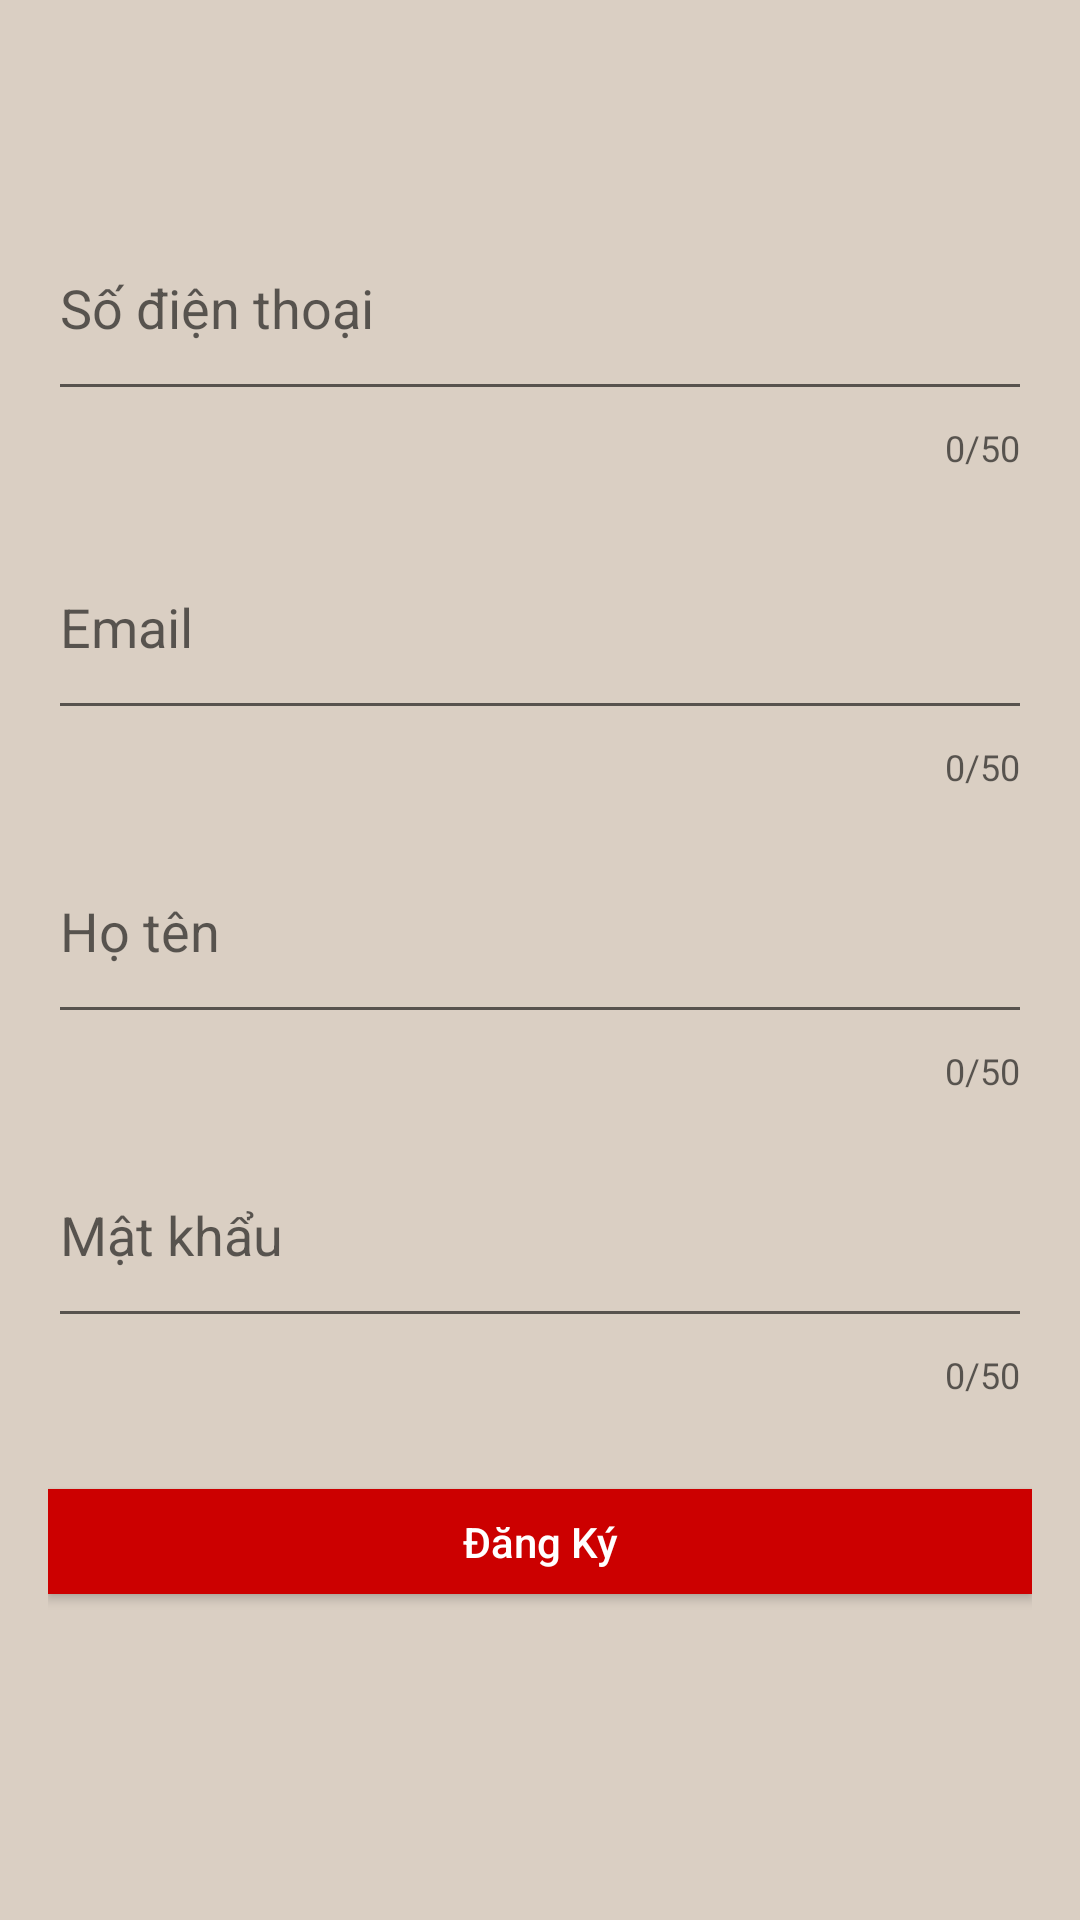

Android layout source for this screen:
<!-- AndroidManifest.xml: application theme AppTheme -->
<!-- res/layout/activity_tao_tai_khoan1.xml -->
<?xml version="1.0" encoding="utf-8"?>
<LinearLayout xmlns:android="http://schemas.android.com/apk/res/android"
    xmlns:app="http://schemas.android.com/apk/res-auto"
    xmlns:tools="http://schemas.android.com/tools"
    android:padding="16dp"
    android:background="@color/backgroud"
    android:layout_width="match_parent"
    android:layout_height="match_parent"
    android:orientation="vertical"
    tools:context=".Activity.Create_Accout.TaoTaiKhoan1">



    <com.google.android.material.textfield.TextInputLayout
        android:layout_width="match_parent"
        app:counterEnabled="true"
        app:counterMaxLength="50"
        android:layout_marginTop="40dp"
        android:layout_height="wrap_content">

        <com.google.android.material.textfield.TextInputEditText
            android:layout_width="match_parent"
            android:id="@+id/sdt"
            android:layout_height="70dp"
            android:hint="Số điện thoại" />

        <com.google.android.material.textfield.TextInputLayout
            android:layout_width="match_parent"
            app:counterEnabled="true"
            app:counterMaxLength="50"
            android:layout_marginTop="5dp"
            android:layout_height="match_parent">

            <com.google.android.material.textfield.TextInputEditText
                android:layout_width="match_parent"
                android:layout_height="70dp"
                android:id="@+id/email"
                android:hint="Email" />

            <com.google.android.material.textfield.TextInputLayout
                android:layout_width="match_parent"
                app:counterEnabled="true"
                app:counterMaxLength="50"
                android:layout_height="match_parent">

                <com.google.android.material.textfield.TextInputEditText
                    android:layout_width="match_parent"
                    android:id="@+id/hoten"
                    android:layout_height="70dp"
                    android:hint="Họ tên" />

                <com.google.android.material.textfield.TextInputLayout
                    android:layout_width="match_parent"
                    app:counterEnabled="true"
                    app:counterMaxLength="50"
                    android:layout_height="match_parent">

                    <com.google.android.material.textfield.TextInputEditText
                        android:layout_width="match_parent"
                        android:id="@+id/matkhau"
                        android:inputType="textPassword"
                        android:layout_height="70dp"
                        android:hint="Mật khẩu" />
                </com.google.android.material.textfield.TextInputLayout>
            </com.google.android.material.textfield.TextInputLayout>
        </com.google.android.material.textfield.TextInputLayout>

    </com.google.android.material.textfield.TextInputLayout>

    <Button
        android:layout_marginTop="30dp"
        android:onClick="dangky"
        style="@style/btndo"
        android:id="@+id/button2"
        android:layout_width="match_parent"
        android:layout_height="35dp"
        android:text="Đăng Ký" />
</LinearLayout>
<!-- resources referenced by this layout -->
<resources>
  <color name="backgroud">#DACFC3</color>
  <style name="btndo">
          <item name="android:textColor">@android:color/white</item>
          <item name="android:background">@android:color/holo_red_dark</item>
          <item name="android:textAllCaps">false</item>
      </style>
  <style name="AppTheme" parent="Theme.AppCompat.Light.DarkActionBar">
          
          <item name="colorPrimary">@color/colorPrimary</item>
          <item name="colorPrimaryDark">@color/colorPrimaryDark</item>
          <item name="colorAccent">@android:color/holo_red_dark</item>
      </style>
  <color name="colorPrimary">#7C8190</color>
  <color name="colorPrimaryDark">#7C8190</color>
</resources>
